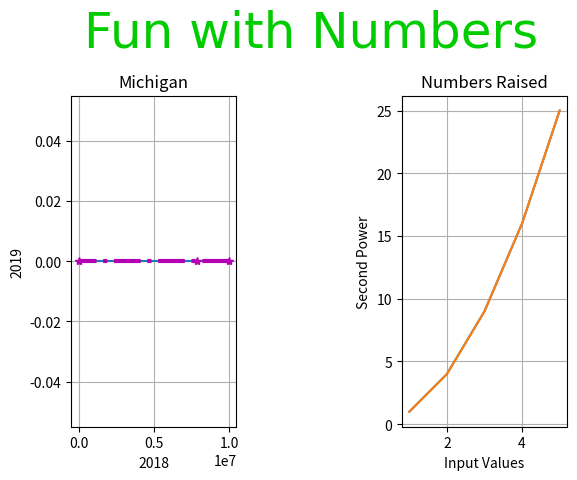

This chart was generated by the following Python code: (Note: this script raises an exception after producing the figure.)
import matplotlib.pyplot as plt
michigan=[]
inputVal=[9986857, 7842924,	78.5]
for num in inputVal:
    michigan.append(num-num) 
ax1 = plt.subplot(1,2,1)    
ax1.plot(inputVal,michigan) 
plt.plot(inputVal, michigan,  marker='*', ls='-.', color='#B300B3',lw="3.0")
plt.title("Michigan")
plt.ylabel("2019")
plt.xlabel("2018")
plt.grid()
power=[]
inputVal=[1,2,3,4,5]
for num in inputVal:
    power.append(num**2) 
ax2 = plt.subplot(1,2,2)    
ax2.plot(inputVal,power) 
plt.plot(inputVal,power)
plt.title("Numbers Raised")
plt.ylabel("Second Power")
plt.xlabel("Input Values")
plt.grid()
plt.suptitle("Fun with Numbers",color='#00cc00',fontfamily="Segoe Script", fontsize="36")
plt.subplots_adjust(top=.8,wspace=1)
plt.style.use("seaborn-dark-palette")
ax2.plot(inputVal,power,color="#990000",lw="2",marker="^")
plt.title("Numbers Raised", color="#4d0033")  
plt.show()

